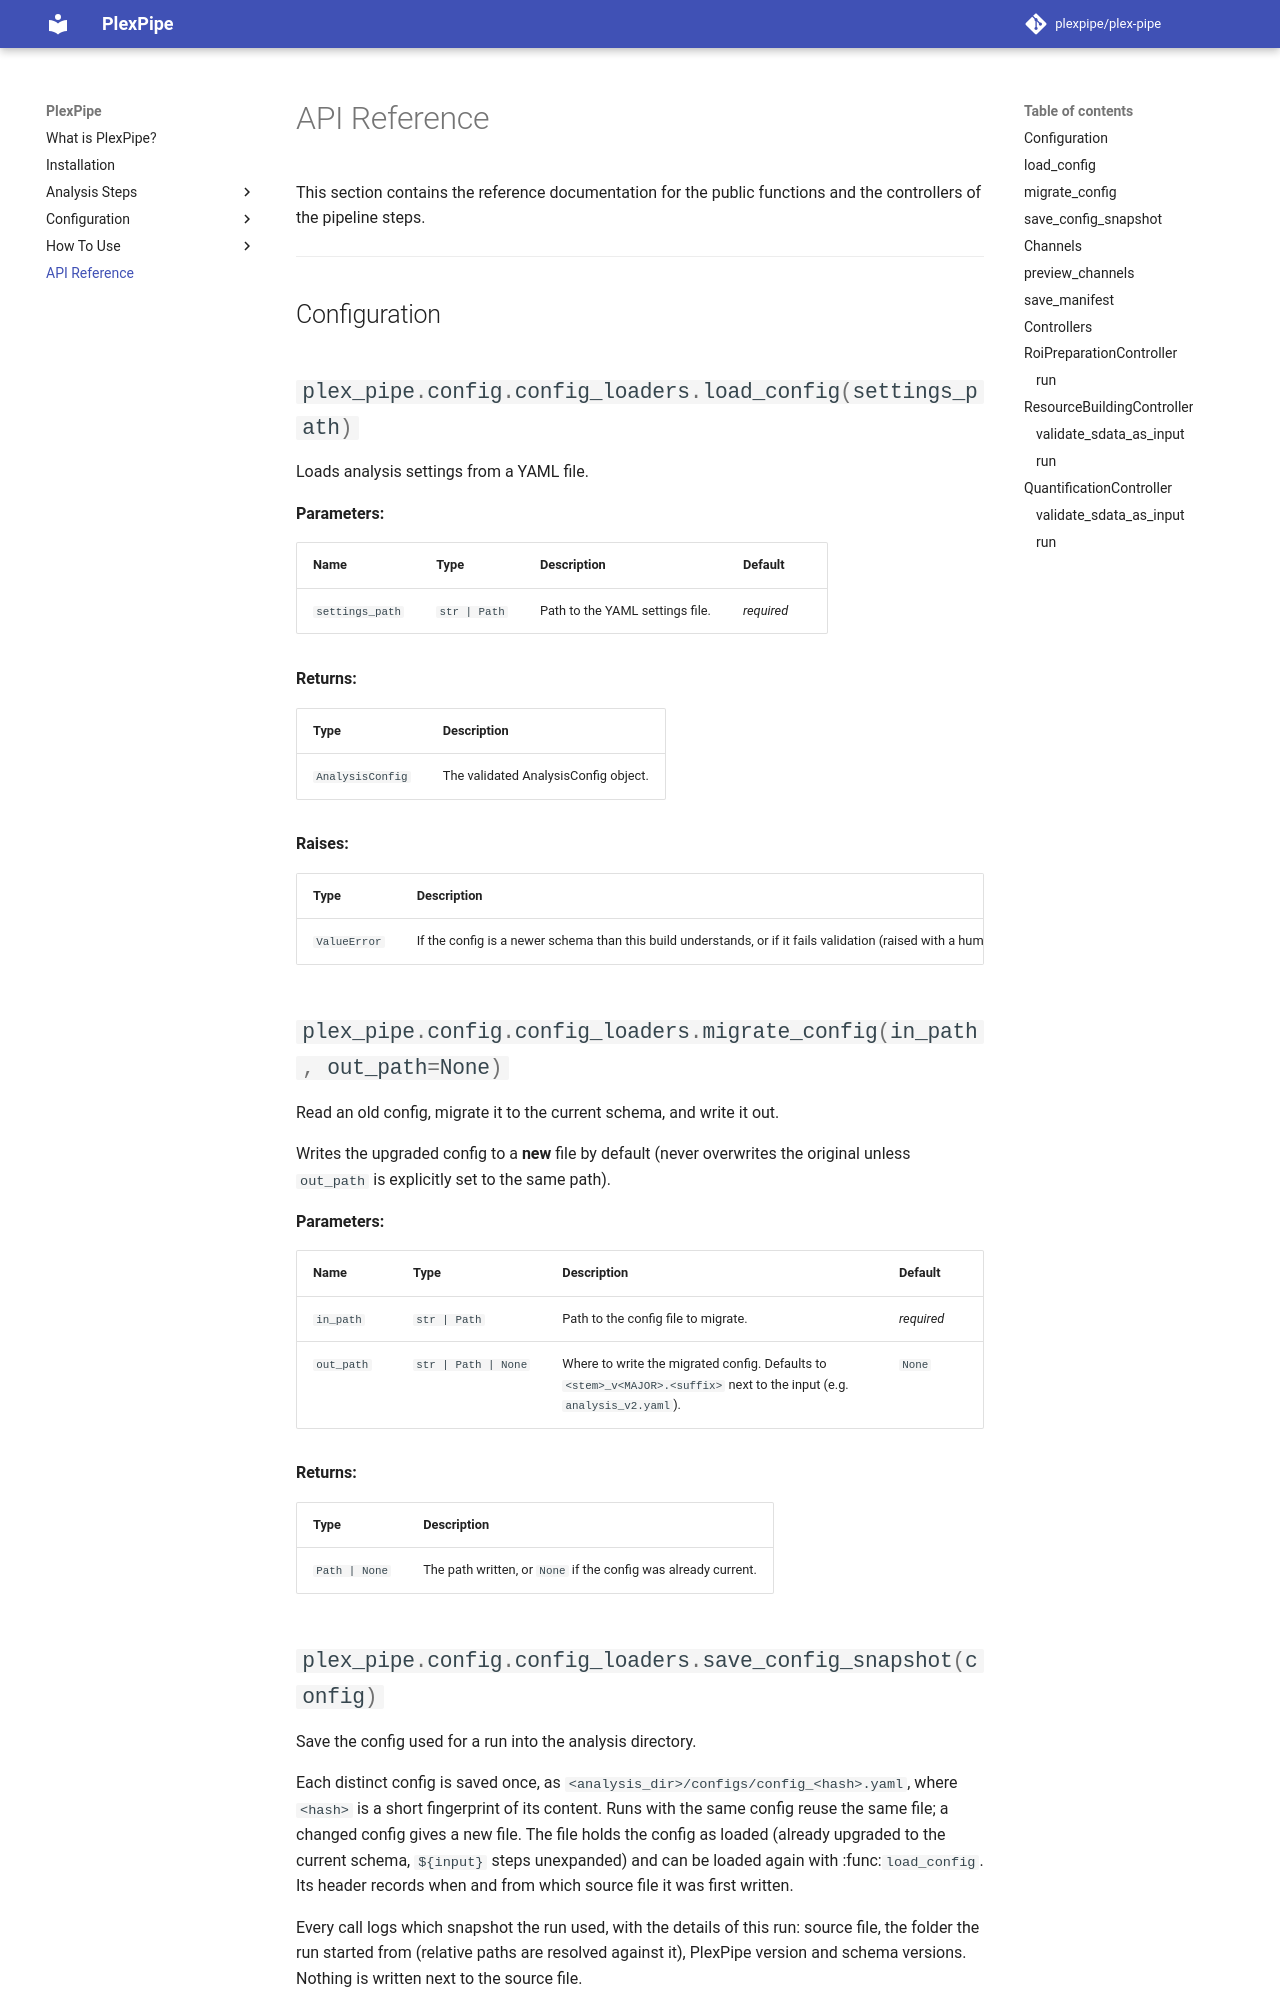

repository: StallaertLab/plex-pipe · page: 0.1/api/index.html · generator: mkdocs

# API Reference

This section contains the reference documentation for the public functions and the controllers of the pipeline steps.

---

## Configuration

::: plex_pipe.config.config_loaders.load_config
